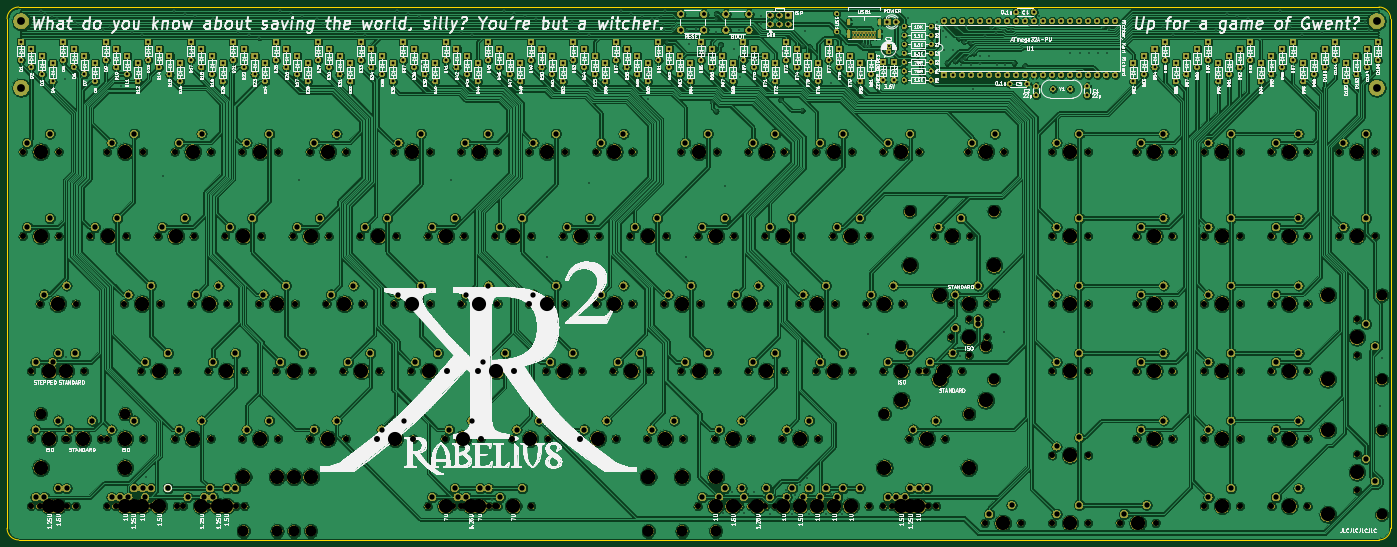
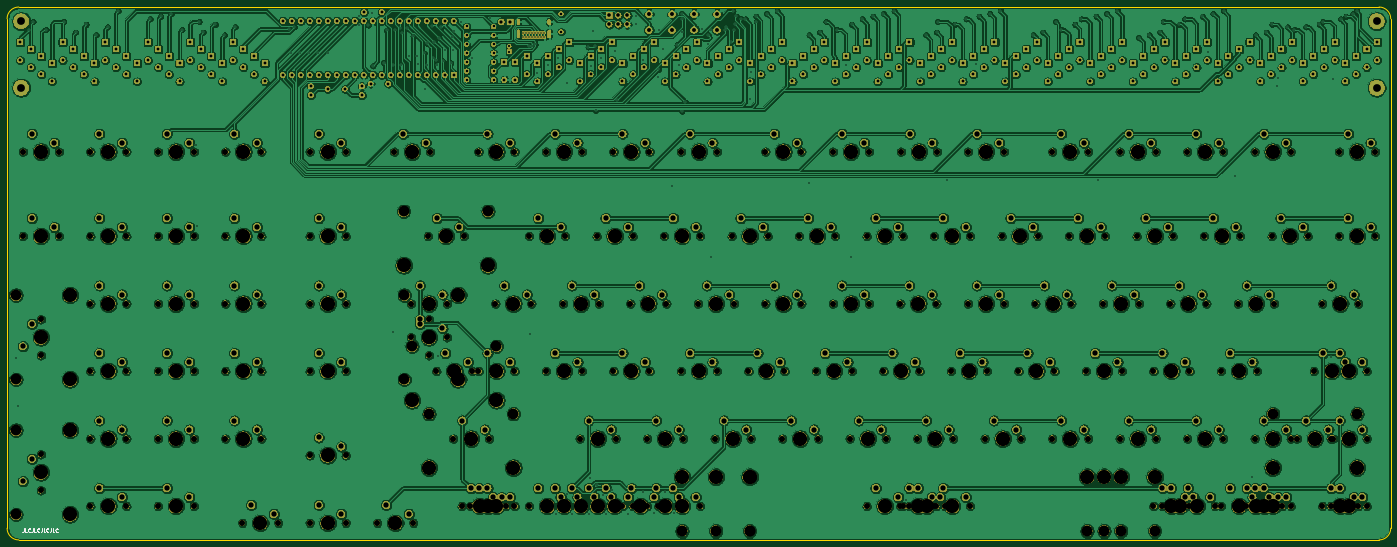
Circuit board: 8 layer files. Board 390.5 x 150.4 mm.
- bottom_copper: Rabelius-B_Cu.gbl (1692851 bytes)
- bottom_mask: Rabelius-B_Mask.gbs (892791 bytes)
- bottom_silk: Rabelius-B_SilkS.gbo (3228 bytes)
- outline: Rabelius-Edge_Cuts.gm1 (1011 bytes)
- top_copper: Rabelius-F_Cu.gtl (1609102 bytes)
- top_mask: Rabelius-F_Mask.gts (892791 bytes)
- top_silk: Rabelius-F_SilkS.gto (752048 bytes)
- drill: Rabelius.drl (21702 bytes)

=== bottom_copper: Rabelius-B_Cu.gbl (1692851 bytes, source omitted) ===
=== bottom_mask: Rabelius-B_Mask.gbs (892791 bytes, source omitted) ===
=== bottom_silk: Rabelius-B_SilkS.gbo ===
G04 #@! TF.GenerationSoftware,KiCad,Pcbnew,(5.1.5)-3*
G04 #@! TF.CreationDate,2020-04-18T19:12:39+02:00*
G04 #@! TF.ProjectId,Rabelius,52616265-6c69-4757-932e-6b696361645f,1*
G04 #@! TF.SameCoordinates,Original*
G04 #@! TF.FileFunction,Legend,Bot*
G04 #@! TF.FilePolarity,Positive*
%FSLAX46Y46*%
G04 Gerber Fmt 4.6, Leading zero omitted, Abs format (unit mm)*
G04 Created by KiCad (PCBNEW (5.1.5)-3) date 2020-04-18 19:12:39*
%MOMM*%
%LPD*%
G04 APERTURE LIST*
%ADD10C,0.150000*%
G04 APERTURE END LIST*
D10*
X410819047Y-168852380D02*
X410819047Y-169566666D01*
X410866666Y-169709523D01*
X410961904Y-169804761D01*
X411104761Y-169852380D01*
X411200000Y-169852380D01*
X409866666Y-169852380D02*
X410342857Y-169852380D01*
X410342857Y-168852380D01*
X408961904Y-169757142D02*
X409009523Y-169804761D01*
X409152380Y-169852380D01*
X409247619Y-169852380D01*
X409390476Y-169804761D01*
X409485714Y-169709523D01*
X409533333Y-169614285D01*
X409580952Y-169423809D01*
X409580952Y-169280952D01*
X409533333Y-169090476D01*
X409485714Y-168995238D01*
X409390476Y-168900000D01*
X409247619Y-168852380D01*
X409152380Y-168852380D01*
X409009523Y-168900000D01*
X408961904Y-168947619D01*
X408247619Y-168852380D02*
X408247619Y-169566666D01*
X408295238Y-169709523D01*
X408390476Y-169804761D01*
X408533333Y-169852380D01*
X408628571Y-169852380D01*
X407295238Y-169852380D02*
X407771428Y-169852380D01*
X407771428Y-168852380D01*
X406390476Y-169757142D02*
X406438095Y-169804761D01*
X406580952Y-169852380D01*
X406676190Y-169852380D01*
X406819047Y-169804761D01*
X406914285Y-169709523D01*
X406961904Y-169614285D01*
X407009523Y-169423809D01*
X407009523Y-169280952D01*
X406961904Y-169090476D01*
X406914285Y-168995238D01*
X406819047Y-168900000D01*
X406676190Y-168852380D01*
X406580952Y-168852380D01*
X406438095Y-168900000D01*
X406390476Y-168947619D01*
X405676190Y-168852380D02*
X405676190Y-169566666D01*
X405723809Y-169709523D01*
X405819047Y-169804761D01*
X405961904Y-169852380D01*
X406057142Y-169852380D01*
X404723809Y-169852380D02*
X405200000Y-169852380D01*
X405200000Y-168852380D01*
X403819047Y-169757142D02*
X403866666Y-169804761D01*
X404009523Y-169852380D01*
X404104761Y-169852380D01*
X404247619Y-169804761D01*
X404342857Y-169709523D01*
X404390476Y-169614285D01*
X404438095Y-169423809D01*
X404438095Y-169280952D01*
X404390476Y-169090476D01*
X404342857Y-168995238D01*
X404247619Y-168900000D01*
X404104761Y-168852380D01*
X404009523Y-168852380D01*
X403866666Y-168900000D01*
X403819047Y-168947619D01*
X403104761Y-168852380D02*
X403104761Y-169566666D01*
X403152380Y-169709523D01*
X403247619Y-169804761D01*
X403390476Y-169852380D01*
X403485714Y-169852380D01*
X402152380Y-169852380D02*
X402628571Y-169852380D01*
X402628571Y-168852380D01*
X401247619Y-169757142D02*
X401295238Y-169804761D01*
X401438095Y-169852380D01*
X401533333Y-169852380D01*
X401676190Y-169804761D01*
X401771428Y-169709523D01*
X401819047Y-169614285D01*
X401866666Y-169423809D01*
X401866666Y-169280952D01*
X401819047Y-169090476D01*
X401771428Y-168995238D01*
X401676190Y-168900000D01*
X401533333Y-168852380D01*
X401438095Y-168852380D01*
X401295238Y-168900000D01*
X401247619Y-168947619D01*
M02*

=== outline: Rabelius-Edge_Cuts.gm1 ===
G04 #@! TF.GenerationSoftware,KiCad,Pcbnew,(5.1.5)-3*
G04 #@! TF.CreationDate,2020-04-18T19:12:40+02:00*
G04 #@! TF.ProjectId,Rabelius,52616265-6c69-4757-932e-6b696361645f,1*
G04 #@! TF.SameCoordinates,Original*
G04 #@! TF.FileFunction,Profile,NP*
%FSLAX46Y46*%
G04 Gerber Fmt 4.6, Leading zero omitted, Abs format (unit mm)*
G04 Created by KiCad (PCBNEW (5.1.5)-3) date 2020-04-18 19:12:40*
%MOMM*%
%LPD*%
G04 APERTURE LIST*
%ADD10C,0.050000*%
G04 APERTURE END LIST*
D10*
X412200000Y-21700000D02*
X28300000Y-21700000D01*
X415500000Y-168800000D02*
X415500000Y-25000000D01*
X28300000Y-172100000D02*
X412200000Y-172100000D01*
X25000000Y-25000000D02*
X25000000Y-168800000D01*
X25000000Y-25000000D02*
G75*
G02X28300000Y-21700000I3300000J0D01*
G01*
X28300000Y-172100000D02*
G75*
G02X25000000Y-168800000I0J3300000D01*
G01*
X415500000Y-168800000D02*
G75*
G02X412200000Y-172100000I-3300000J0D01*
G01*
X412200000Y-21700000D02*
G75*
G02X415500000Y-25000000I0J-3300000D01*
G01*
M02*

=== top_copper: Rabelius-F_Cu.gtl (1609102 bytes, source omitted) ===
=== top_mask: Rabelius-F_Mask.gts (892791 bytes, source omitted) ===
=== top_silk: Rabelius-F_SilkS.gto (752048 bytes, source omitted) ===
=== drill: Rabelius.drl (21702 bytes, source omitted) ===
